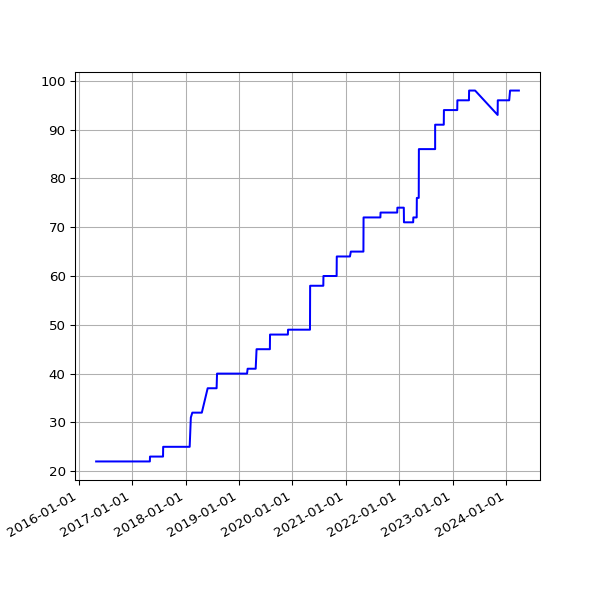

Source data for this figure (header and first rows):
date, value
2016-04-30 02:21:55 +0100, 22
2016-05-01 02:23:43 +0100, 22
2016-05-02 02:59:07 +0100, 22
2016-05-03 02:59:17 +0100, 22
2016-05-04 02:52:33 +0100, 22
2016-05-05 02:59:23 +0100, 22
2016-05-07 02:38:06 +0100, 22
2016-05-12 02:25:21 +0100, 22
2016-05-14 02:26:31 +0100, 22
2016-05-15 02:24:22 +0100, 22
2016-05-20 02:24:25 +0100, 22
2016-05-21 02:35:26 +0100, 22
2016-05-22 02:40:10 +0100, 22
2016-05-23 02:44:24 +0100, 22
2016-05-24 02:38:17 +0100, 22
2016-05-25 02:25:39 +0100, 22
2016-05-27 03:44:21 +0100, 22
2016-05-31 02:25:39 +0100, 22
2016-06-01 02:30:55 +0100, 22
2016-06-02 02:24:09 +0100, 22
2016-06-03 02:26:48 +0100, 22
2016-06-04 02:34:11 +0100, 22
2016-06-05 02:26:27 +0100, 22
2016-06-08 02:31:20 +0100, 22
2016-06-09 02:28:28 +0100, 22
2016-06-10 02:36:42 +0100, 22
2016-06-11 02:26:58 +0100, 22
2016-06-12 02:22:27 +0100, 22
2016-06-13 02:18:13 +0100, 22
2016-06-14 02:19:27 +0100, 22
2016-06-15 02:28:29 +0100, 22
2016-06-16 02:25:53 +0100, 22
2016-06-17 02:22:12 +0100, 22
2016-06-18 02:21:26 +0100, 22
2016-06-19 02:21:23 +0100, 22
2016-06-20 02:26:06 +0100, 22
2016-06-21 02:31:02 +0100, 22
2016-06-22 02:21:58 +0100, 22
2016-06-23 02:21:47 +0100, 22
2016-06-24 02:35:07 +0100, 22
2016-06-25 02:58:43 +0100, 22
2016-06-26 02:29:30 +0100, 22
2016-06-27 02:37:26 +0100, 22
2016-06-28 02:46:05 +0100, 22
2016-06-29 02:35:11 +0100, 22
2016-06-30 02:25:08 +0100, 22
2016-07-01 02:22:14 +0100, 22
2016-07-02 02:27:18 +0100, 22
2016-07-03 02:21:16 +0100, 22
2016-07-04 02:31:56 +0100, 22
2016-07-05 02:23:39 +0100, 22
2016-07-06 02:42:54 +0100, 22
2016-07-07 02:23:52 +0100, 22
2016-07-08 02:32:38 +0100, 22
2016-07-09 02:23:55 +0100, 22
2016-07-10 02:22:14 +0100, 22
2016-07-11 02:22:40 +0100, 22
2016-07-12 02:24:02 +0100, 22
2016-07-13 02:36:30 +0100, 22
2016-07-14 02:25:20 +0100, 22
... 2,097 more rows
